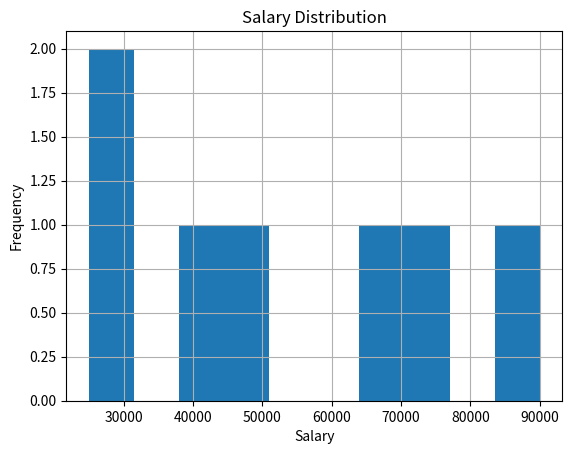

Here is the Python script that generated this plot:
import pandas as pd
import matplotlib.pyplot as plt

df = pd.DataFrame({
    "Age": [22, 25, 30, 35, 40, 45, 50],
    "Salary": [25000, 30000, 42000, 50000, 65000, 75000, 90000]
})

print(df.shape)
print(df.info())
print(df.describe())


df["Salary"].hist()
plt.xlabel("Salary")
plt.ylabel("Frequency")
plt.title("Salary Distribution")
plt.show()


print(df.corr(numeric_only=True))


df["Salary_in_thousands"] = df["Salary"] / 1000
df
